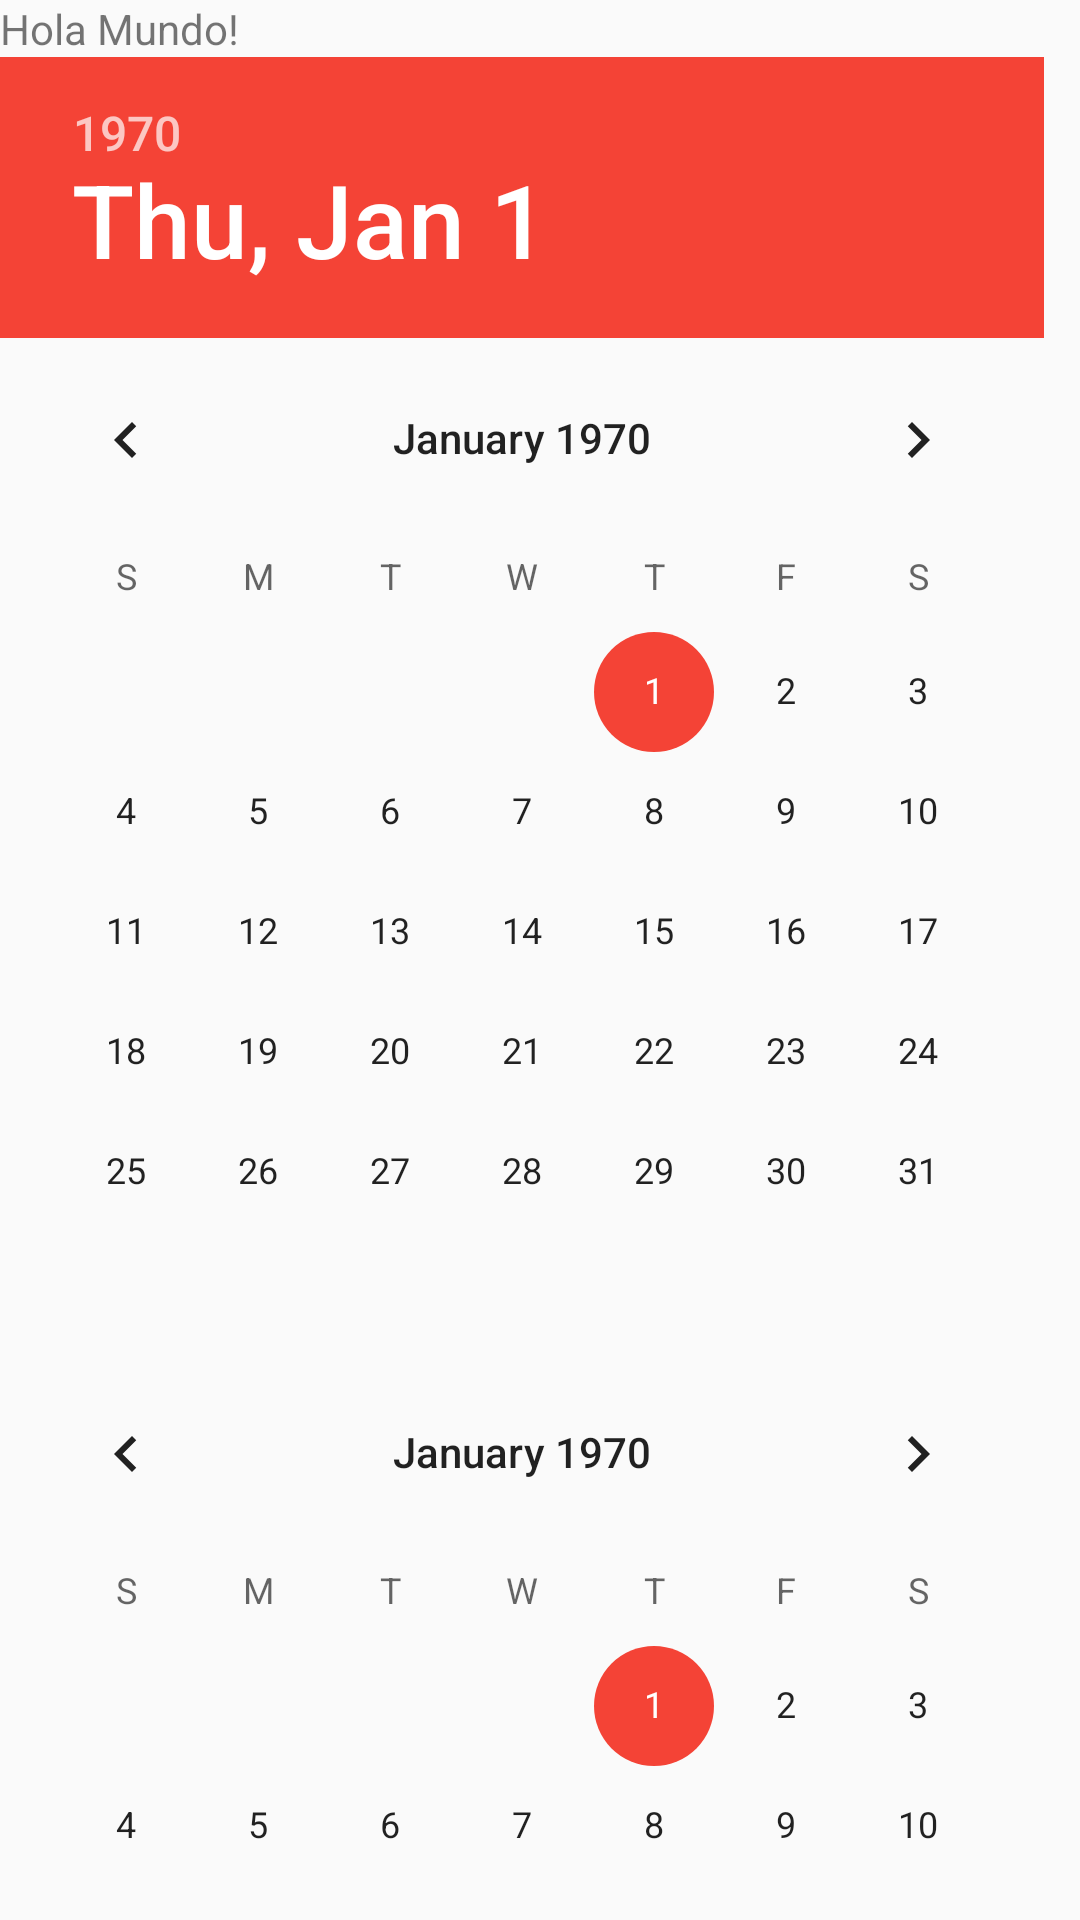

This screen was rendered from an Android layout file. Write that file and the resources it references.
<!-- AndroidManifest.xml: application theme AppTheme -->
<!-- res/layout/activity_teste_calendario.xml -->
<LinearLayout xmlns:android="http://schemas.android.com/apk/res/android"
    xmlns:tools="http://schemas.android.com/tools" android:layout_width="match_parent"
    android:layout_height="match_parent"
    android:orientation="vertical"
    android:paddingBottom="@dimen/activity_vertical_margin"
    tools:context="com.condominio.proy.condominapp.activity.activitys.testeCalendario">

    <TextView android:text="@string/hello_world" android:layout_width="wrap_content"
        android:layout_height="wrap_content" />
    <DatePicker
        android:layout_width="wrap_content"
        android:layout_height="wrap_content"
        android:id="@+id/data"
        android:calendarViewShown="false"></DatePicker>

    <CalendarView
        android:layout_width="wrap_content"
        android:layout_height="wrap_content"
        android:id="@+id/calendario"
        ></CalendarView>

</LinearLayout>
<!-- resources referenced by this layout -->
<resources>
  <string name="hello_world">Hola Mundo!</string>
  <style name="AppTheme" parent="AppTheme.Base">
          
      </style>
  <style name="AppTheme.Base" parent="Theme.AppCompat.Light.DarkActionBar">
          <item name="colorPrimary">@color/primaryColor</item>
          <item name="colorPrimaryDark">@color/primaryColorDark</item>
          <item name="colorAccent">@color/accentColor</item>
  
      </style>
  <color name="primaryColor">#379b42</color>
  <color name="primaryColorDark">#357622</color>
  <color name="accentColor">#F44336</color>
</resources>
